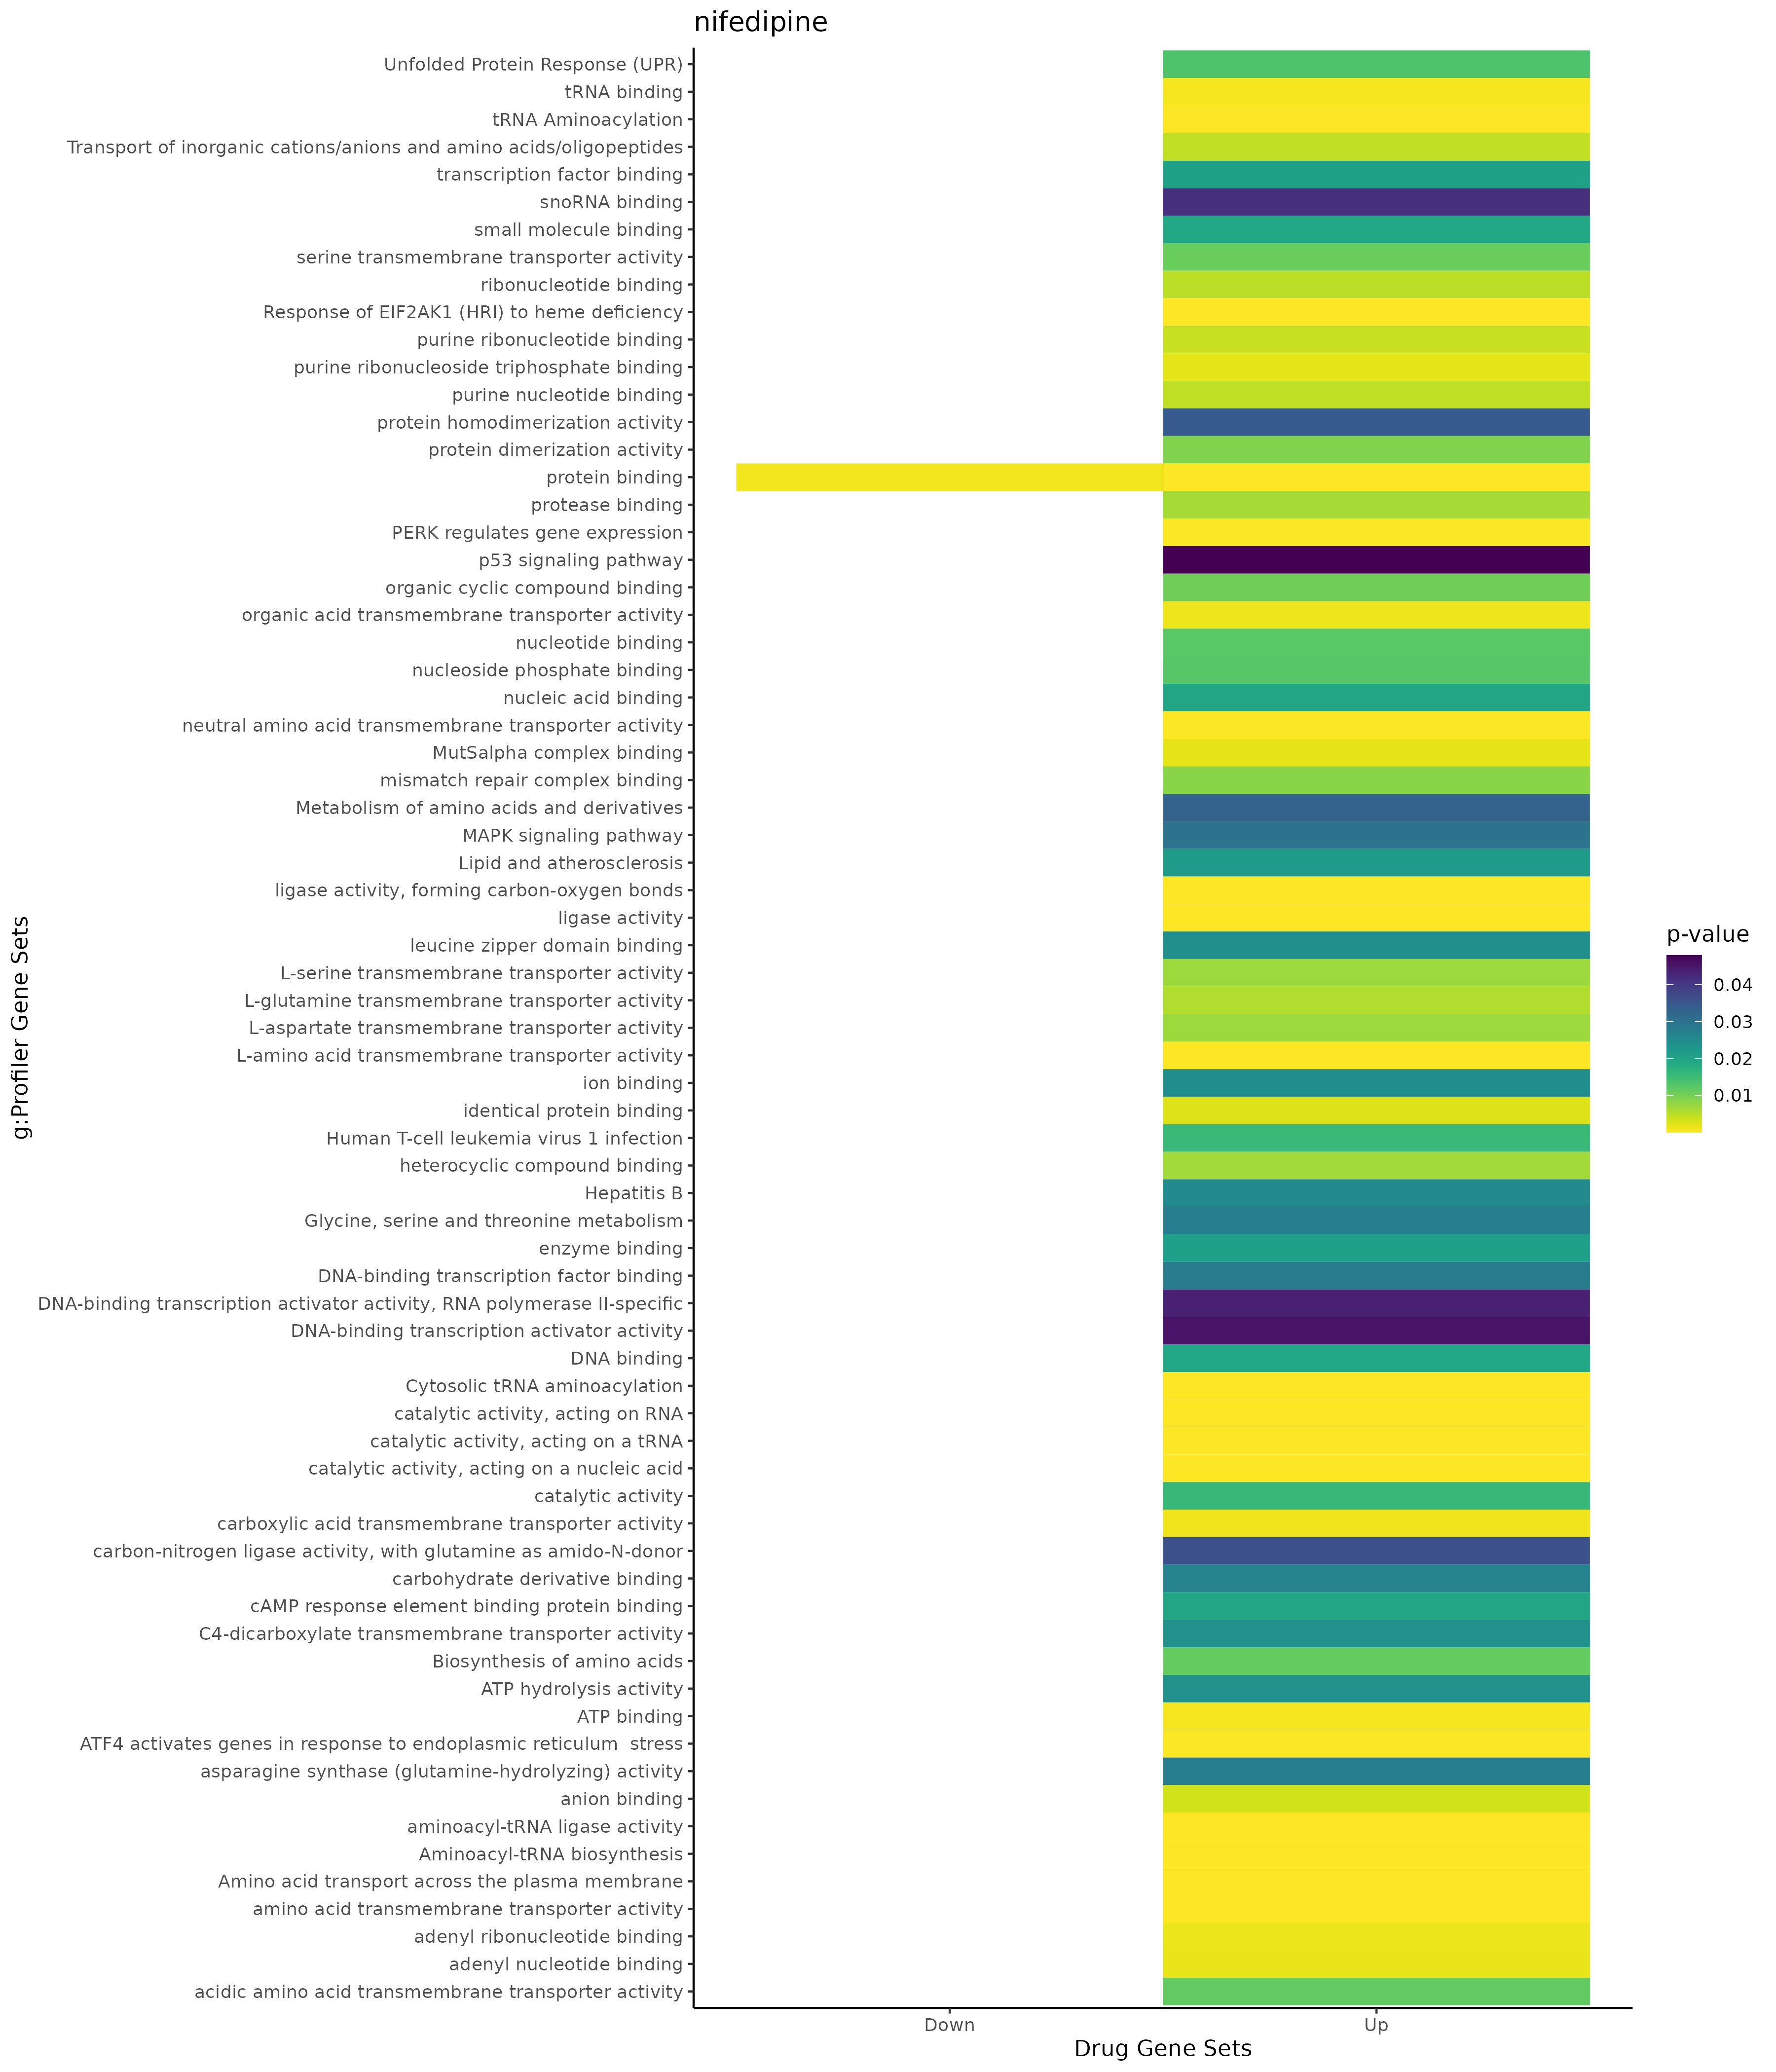

Data behind this chart, as committed beside it:
; query; significant; p_value; term_size; query_size; intersection_size; precision; recall; term_id; source; term_name; effective_domain_size; source_order; set
1; query_1; TRUE; 0,00168312615680506; 11; 50; 4; 0,08; 0,363636363636364; CORUM:3040; CORUM; Multisynthetase complex; 3627; 1350; Up
2; query_1; TRUE; 3,18498269023206e-11; 313; 89; 17; 0,191011235955056; 0,0543130990415335; GO:0006520; GO:BP; cellular amino acid metabolic process; 21100; 2493; Up
3; query_1; TRUE; 1,39803721866403e-10; 940; 89; 25; 0,280898876404494; 0,0265957446808511; GO:0019752; GO:BP; carboxylic acid metabolic process; 21100; 6954; Up
4; query_1; TRUE; 2,57768650258663e-10; 966; 89; 25; 0,280898876404494; 0,025879917184265; GO:0043436; GO:BP; oxoacid metabolic process; 21100; 12315; Up
5; query_1; TRUE; 4,2629892199343e-10; 988; 89; 25; 0,280898876404494; 0,0253036437246964; GO:0006082; GO:BP; organic acid metabolic process; 21100; 2114; Up
6; query_1; TRUE; 4,56042193405179e-10; 568; 175; 27; 0,154285714285714; 0,0475352112676056; GO:0034660; GO:BP; ncRNA metabolic process; 21100; 10010; Up
7; query_1; TRUE; 2,72988668046708e-09; 5766; 254; 122; 0,480314960629921; 0,0211585154353104; GO:0044260; GO:BP; cellular macromolecule metabolic process; 21100; 12699; Up
8; query_1; TRUE; 8,08894265306359e-09; 1312; 78; 25; 0,320512820512821; 0,0190548780487805; GO:0080134; GO:BP; regulation of response to stress; 21100; 20874; Up
9; query_1; TRUE; 4,65805256457816e-08; 657; 78; 18; 0,230769230769231; 0,0273972602739726; GO:0080135; GO:BP; regulation of cellular response to stres…; 21100; 20875; Up
10; query_1; TRUE; 1,84800690900177e-07; 197; 236; 17; 0,0720338983050847; 0,0862944162436548; GO:0006399; GO:BP; tRNA metabolic process; 21100; 2390; Up
11; query_1; TRUE; 6,93884232734992e-07; 1875; 84; 28; 0,333333333333333; 0,0149333333333333; GO:0033554; GO:BP; cellular response to stress; 21100; 9518; Up
12; query_1; TRUE; 7,25166941967874e-07; 45; 80; 7; 0,0875; 0,155555555555556; GO:0089718; GO:BP; amino acid import across plasma membrane; 21100; 21031; Up
13; query_1; TRUE; 8,52875209014103e-07; 5700; 247; 112; 0,453441295546559; 0,0196491228070175; GO:0044249; GO:BP; cellular biosynthetic process; 21100; 12692; Up
14; query_1; TRUE; 9,03464111069439e-07; 43; 143; 8; 0,0559440559440559; 0,186046511627907; GO:0006418; GO:BP; tRNA aminoacylation for protein translat…; 21100; 2407; Up
15; query_1; TRUE; 9,50018779656859e-07; 5812; 205; 98; 0,478048780487805; 0,0168616655196146; GO:0080090; GO:BP; regulation of primary metabolic process; 21100; 20855; Up
16; query_1; TRUE; 1,20251701154517e-06; 736; 177; 26; 0,146892655367232; 0,0353260869565217; GO:0043043; GO:BP; peptide biosynthetic process; 21100; 12102; Up
17; query_1; TRUE; 1,51175620222363e-06; 3851; 84; 40; 0,476190476190476; 0,0103869124902623; GO:0006950; GO:BP; response to stress; 21100; 2884; Up
18; query_1; TRUE; 1,83770633135394e-06; 867; 177; 28; 0,15819209039548; 0,0322952710495963; GO:0043604; GO:BP; amide biosynthetic process; 21100; 12433; Up
19; query_1; TRUE; 1,90263664497637e-06; 5654; 201; 94; 0,467661691542289; 0,0166253979483551; GO:0051171; GO:BP; regulation of nitrogen compound metaboli…; 21100; 15640; Up
20; query_1; TRUE; 1,91504371335485e-06; 47; 143; 8; 0,0559440559440559; 0,170212765957447; GO:0043039; GO:BP; tRNA aminoacylation; 21100; 12098; Up
21; query_1; TRUE; 2,21407465850235e-06; 5861; 247; 113; 0,45748987854251; 0,0192799863504521; GO:0009058; GO:BP; biosynthetic process; 21100; 3661; Up
22; query_1; TRUE; 2,28499350166642e-06; 48; 143; 8; 0,0559440559440559; 0,166666666666667; GO:0043038; GO:BP; amino acid activation; 21100; 12097; Up
23; query_1; TRUE; 3,63244576448262e-06; 894; 177; 28; 0,15819209039548; 0,0313199105145414; GO:0006518; GO:BP; peptide metabolic process; 21100; 2492; Up
24; query_1; TRUE; 4,33039470869699e-06; 5774; 247; 111; 0,449392712550607; 0,0192241080706616; GO:1901576; GO:BP; organic substance biosynthetic process; 21100; 24864; Up
25; query_1; TRUE; 6,26186718162559e-06; 6004; 205; 98; 0,478048780487805; 0,0163224516988674; GO:0031323; GO:BP; regulation of cellular metabolic process; 21100; 8255; Up
26; query_1; TRUE; 6,78587150572603e-06; 429; 175; 19; 0,108571428571429; 0,0442890442890443; GO:0034470; GO:BP; ncRNA processing; 21100; 9936; Up
27; query_1; TRUE; 6,86316366660595e-06; 4765; 193; 80; 0,414507772020725; 0,0167890870933893; GO:0044271; GO:BP; cellular nitrogen compound biosynthetic …; 21100; 12706; Up
28; query_1; TRUE; 8,05732554987948e-06; 99; 80; 8; 0,1; 0,0808080808080808; GO:0003333; GO:BP; amino acid transmembrane transport; 21100; 1902; Up
29; query_1; TRUE; 9,58619575064935e-06; 147; 80; 9; 0,1125; 0,0612244897959184; GO:0006865; GO:BP; amino acid transport; 21100; 2812; Up
30; query_1; TRUE; 9,84379351324358e-06; 86; 60; 7; 0,116666666666667; 0,0813953488372093; GO:1901216; GO:BP; positive regulation of neuron death; 21100; 24535; Up
31; query_1; TRUE; 1,44482624551697e-05; 68; 80; 7; 0,0875; 0,102941176470588; GO:0015807; GO:BP; L-amino acid transport; 21100; 5474; Up
32; query_1; TRUE; 1,71299253748681e-05; 1796; 99; 28; 0,282828282828283; 0,0155902004454343; GO:0044281; GO:BP; small molecule metabolic process; 21100; 12712; Up
33; query_1; TRUE; 1,73204614140885e-05; 4145; 204; 75; 0,367647058823529; 0,0180940892641737; GO:0009889; GO:BP; regulation of biosynthetic process; 21100; 4209; Up
34; query_1; TRUE; 2,20095125230718e-05; 1167; 177; 31; 0,175141242937853; 0,0265638389031705; GO:0043603; GO:BP; cellular amide metabolic process; 21100; 12432; Up
35; query_1; TRUE; 2,2088098377112e-05; 4085; 204; 74; 0,362745098039216; 0,0181150550795594; GO:0031326; GO:BP; regulation of cellular biosynthetic proc…; 21100; 8258; Up
36; query_1; TRUE; 2,33806271438505e-05; 71; 82; 7; 0,0853658536585366; 0,0985915492957746; GO:1901607; GO:BP; alpha-amino acid biosynthetic process; 21100; 24888; Up
37; query_1; TRUE; 2,78257782002081e-05; 225; 80; 10; 0,125; 0,0444444444444444; GO:0098657; GO:BP; import into cell; 21100; 22010; Up
38; query_1; TRUE; 2,92357244043181e-05; 2074; 89; 28; 0,314606741573034; 0,0135004821600771; GO:0008219; GO:BP; cell death; 21100; 3560; Up
39; query_1; TRUE; 3,64614490017571e-05; 1592; 81; 23; 0,283950617283951; 0,0144472361809045; GO:0010941; GO:BP; regulation of cell death; 21100; 5062; Up
40; query_1; TRUE; 3,78412390641768e-05; 76; 82; 7; 0,0853658536585366; 0,0921052631578947; GO:0008652; GO:BP; cellular amino acid biosynthetic process; 21100; 3650; Up
41; query_1; TRUE; 4,16453622202337e-05; 3010; 44; 22; 0,5; 0,00730897009966777; GO:0010033; GO:BP; response to organic substance; 21100; 4307; Up
42; query_1; TRUE; 4,38373362801205e-05; 77; 48; 6; 0,125; 0,0779220779220779; GO:0030968; GO:BP; endoplasmic reticulum unfolded protein r…; 21100; 8080; Up
43; query_1; TRUE; 4,59002120177006e-05; 1708; 177; 38; 0,214689265536723; 0,022248243559719; GO:1901566; GO:BP; organonitrogen compound biosynthetic pro…; 21100; 24855; Up
44; query_1; TRUE; 5,98032152382052e-05; 1865; 89; 26; 0,292134831460674; 0,013941018766756; GO:0006915; GO:BP; apoptotic process; 21100; 2855; Up
45; query_1; TRUE; 5,98464567459026e-05; 707; 177; 23; 0,129943502824859; 0,0325318246110325; GO:0006412; GO:BP; translation; 21100; 2402; Up
46; query_1; TRUE; 6,759912350638e-05; 64; 106; 7; 0,0660377358490566; 0,109375; GO:0070059; GO:BP; intrinsic apoptotic signaling pathway in…; 21100; 18620; Up
47; query_1; TRUE; 9,62962648867303e-05; 264; 175; 14; 0,08; 0,053030303030303; GO:0016072; GO:BP; rRNA metabolic process; 21100; 5669; Up
48; query_1; TRUE; 0,000102704072215633; 4770; 253; 95; 0,375494071146245; 0,019916142557652; GO:0009059; GO:BP; macromolecule biosynthetic process; 21100; 3662; Up
49; query_1; TRUE; 0,000105554059923421; 1918; 89; 26; 0,292134831460674; 0,013555787278415; GO:0012501; GO:BP; programmed cell death; 21100; 5116; Up
50; query_1; TRUE; 0,000149772458662038; 3019; 33; 18; 0,545454545454545; 0,0059622391520371; GO:0070887; GO:BP; cellular response to chemical stimulus; 21100; 19115; Up
51; query_1; TRUE; 0,00016345550242022; 3926; 201; 69; 0,343283582089552; 0,0175751400916964; GO:0010556; GO:BP; regulation of macromolecule biosynthetic…; 21100; 4707; Up
52; query_1; TRUE; 0,000167822200269473; 2391; 48; 20; 0,416666666666667; 0,00836470096194061; GO:0071310; GO:BP; cellular response to organic substance; 21100; 19341; Up
53; query_1; TRUE; 0,00019953551789044; 99; 48; 6; 0,125; 0,0606060606060606; GO:0034620; GO:BP; cellular response to unfolded protein; 21100; 9984; Up
54; query_1; TRUE; 0,000201197878017752; 149; 80; 8; 0,1; 0,0536912751677852; GO:1905039; GO:BP; carboxylic acid transmembrane transport; 21100; 27961; Up
55; query_1; TRUE; 0,000211887812283542; 150; 80; 8; 0,1; 0,0533333333333333; GO:1903825; GO:BP; organic acid transmembrane transport; 21100; 26849; Up
56; query_1; TRUE; 0,000214044214130366; 205; 82; 9; 0,109756097560976; 0,0439024390243902; GO:1901605; GO:BP; alpha-amino acid metabolic process; 21100; 24886; Up
57; query_1; TRUE; 0,000246831769764144; 4882; 74; 38; 0,513513513513513; 0,00778369520688243; GO:0044267; GO:BP; cellular protein metabolic process; 21100; 12703; Up
58; query_1; TRUE; 0,000318652923917653; 6787; 201; 100; 0,497512437810945; 0,0147340503904523; GO:0060255; GO:BP; regulation of macromolecule metabolic pr…; 21100; 17032; Up
59; query_1; TRUE; 0,000321112500954606; 2788; 33; 17; 0,515151515151515; 0,00609756097560976; GO:0009605; GO:BP; response to external stimulus; 21100; 3977; Up
60; query_1; TRUE; 0,000341679017117281; 4856; 153; 64; 0,418300653594771; 0,0131795716639209; GO:0048523; GO:BP; negative regulation of cellular process; 21100; 14845; Up
... 415 more rows
